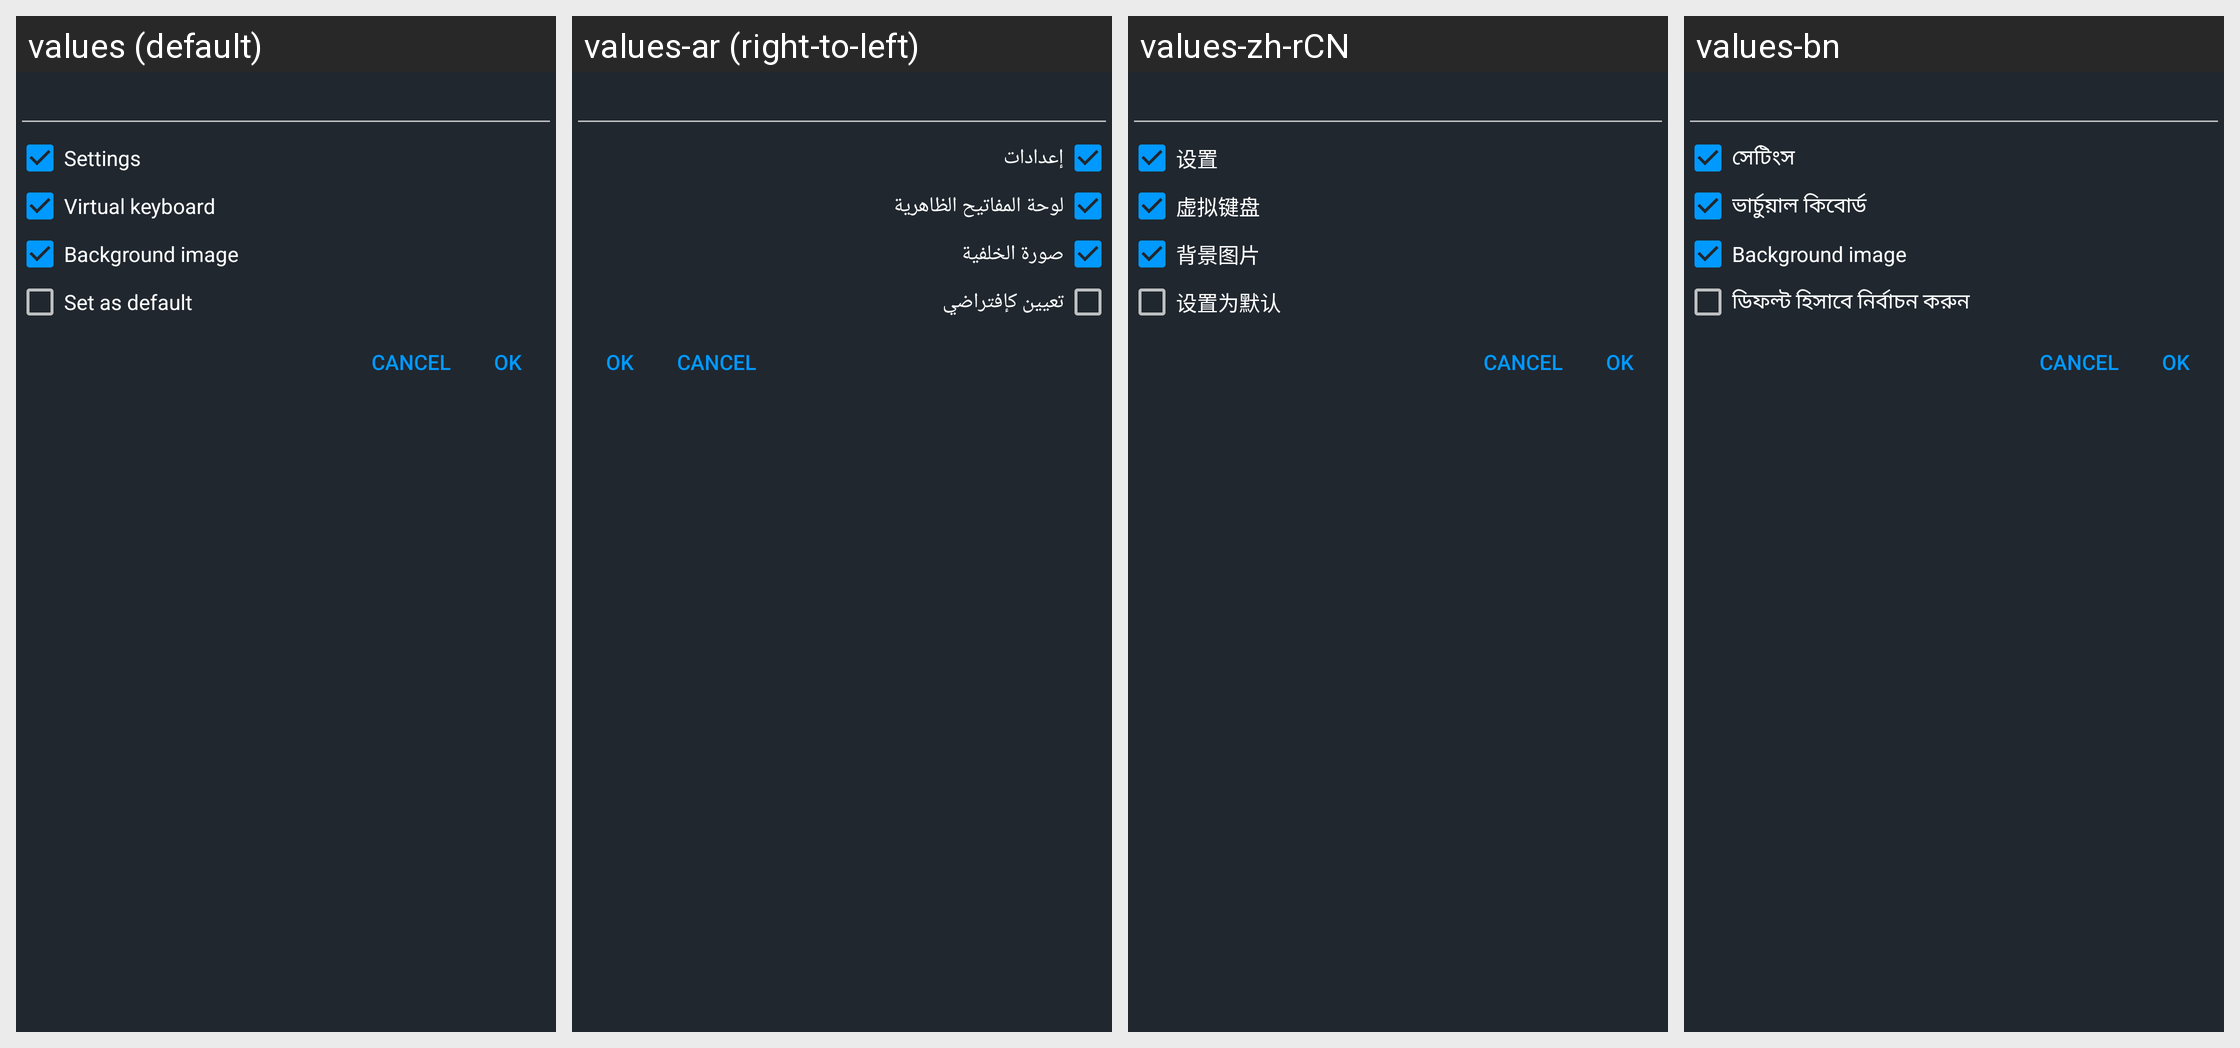

The Android screen above is rendered under several locales of the same app. Produce the string resources it draws, with the default and per-locale values.
Android screen res/layout/dialog_save_profile.xml rendered under 4 locales, left to right: values (default), values-ar (right-to-left), values-zh-rCN, values-bn. Device: Nexus 5 (rendered at 1080×1920; each locale shown at half size, 540×960, under a caption strip naming it); theme AppTheme.
Other locales in the repository, not shown: values-az, values-az-rAZ, values-be, values-bn-rBD, values-de, values-es, values-fa, values-fi, values-fil, values-fil-rPH, values-fr, values-in, values-it, values-iw, values-ja, values-ms, values-pl, values-pl-rPL, values-pt-rBR, values-ro, values-ru, values-ru-rRU, values-si, values-tr, values-uk, values-vi.
Strings drawn on this screen, with the default value and each locale's value (text and hints the layout hard-codes, and strings that could not be matched under every locale, appear in the picture but are not listed):

settings
  values: Settings
  values-ar: إعدادات
  values-zh-rCN: 设置
  values-bn: সেটিংস

pref_virtual_keyboard_options
  values: Virtual keyboard
  values-ar: لوحة المفاتيح الظاهرية
  values-zh-rCN: 虚拟键盘
  values-bn: ভার্চুয়াল কিবোর্ড

background_image
  values: Background image
  values-ar: صورة الخلفية
  values-zh-rCN: 背景图片
  values-bn: Background image

set_as_default
  values: Set as default
  values-ar: تعيين كإفتراضي
  values-zh-rCN: 设置为默认
  values-bn: ডিফল্ট হিসাবে নির্বাচন করুন
